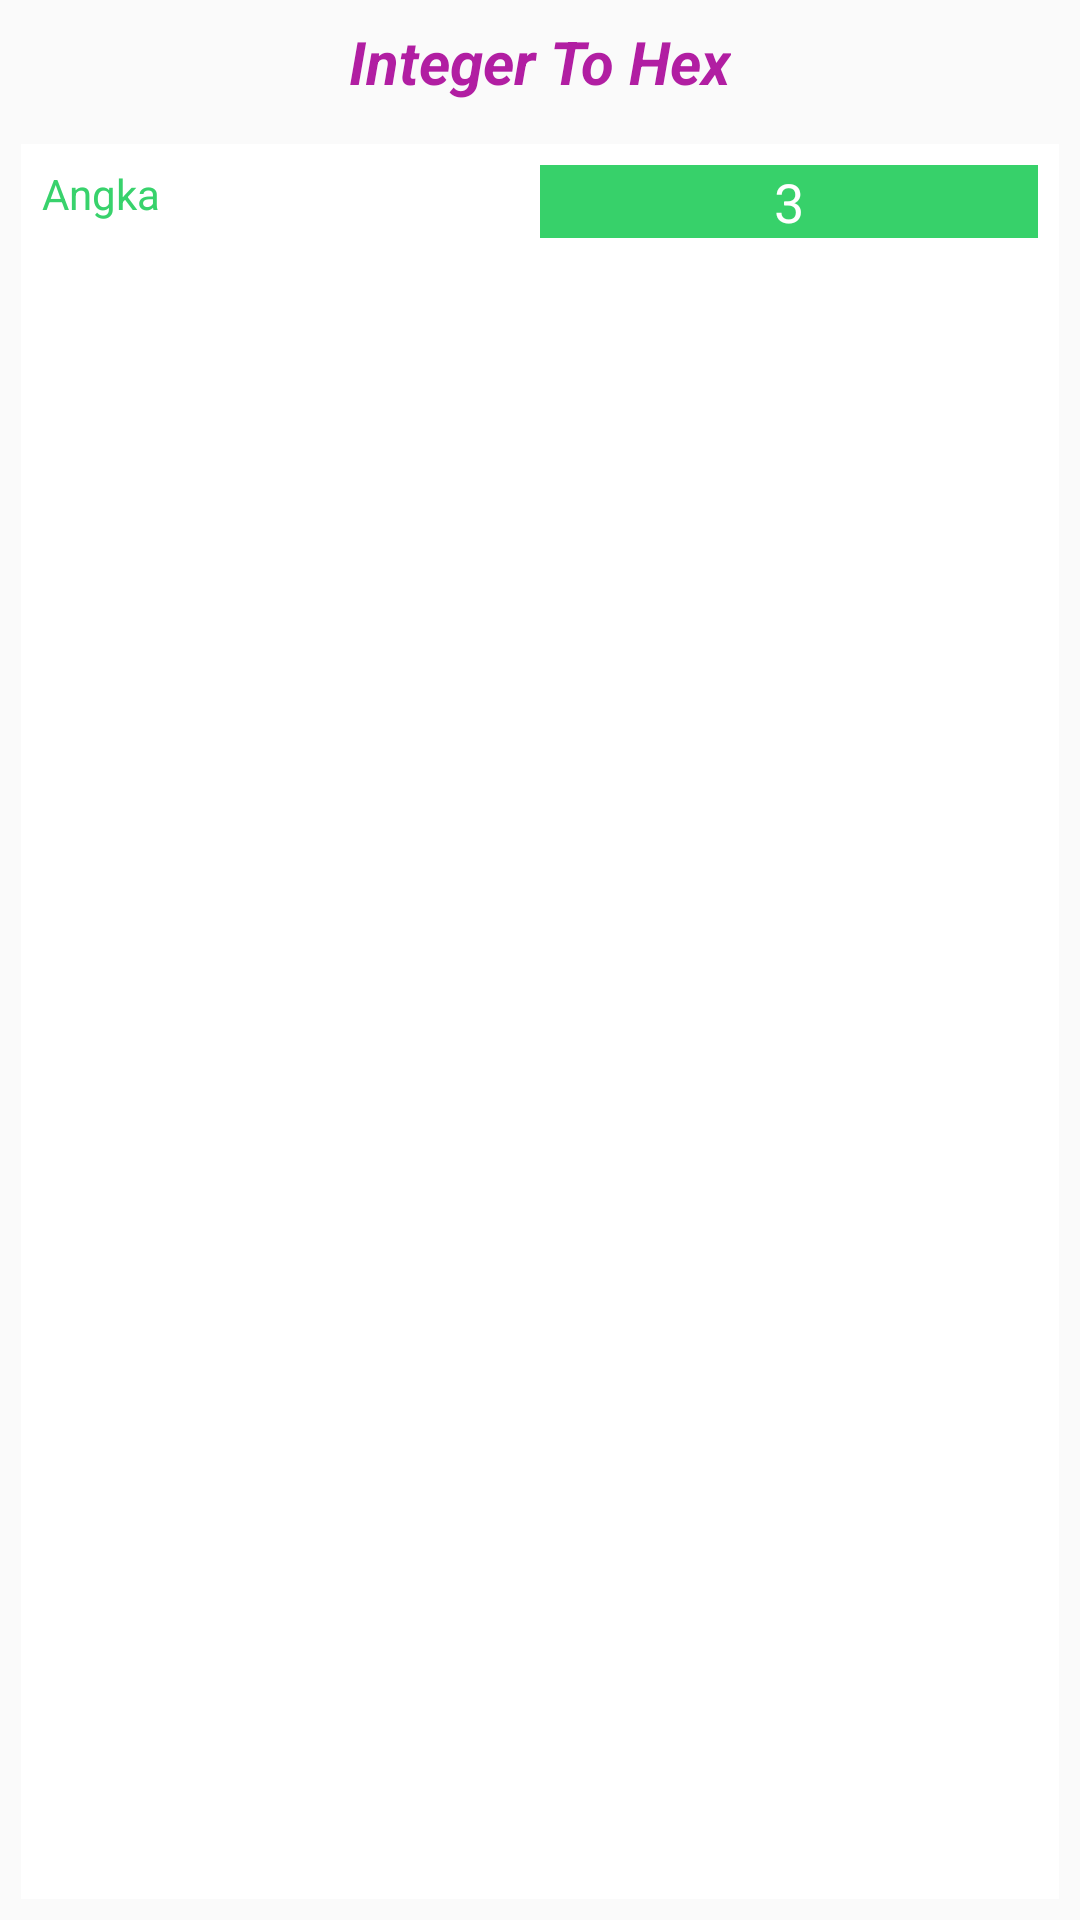

Produce the Android XML layout that renders to this screen, including the resource entries it uses.
<!-- AndroidManifest.xml: application theme AppTheme -->
<!-- res/layout/layout_convert_int_to_hex.xml -->
<?xml version="1.0" encoding="utf-8"?>
<LinearLayout xmlns:android="http://schemas.android.com/apk/res/android"
              android:layout_width="fill_parent"
              android:layout_height="wrap_content"
              android:gravity="center"
              android:orientation="vertical">

    <TextView
        android:layout_width="wrap_content"
        android:layout_height="wrap_content"
        android:layout_margin="7dp"
        android:text="Integer To Hex"
        android:textColor="#b11ea2"
        android:textSize="20dp"
        android:textStyle="bold|italic"/>

    <LinearLayout
        android:layout_width="fill_parent"
        android:layout_height="fill_parent"
        android:layout_margin="7dp"
        android:background="#ffffffff"
        android:orientation="vertical">

        <LinearLayout
            android:layout_width="match_parent"
            android:layout_height="match_parent"
            android:layout_margin="7dp"
            android:orientation="horizontal">

            <TextView
                android:layout_width="fill_parent"
                android:layout_height="fill_parent"
                android:layout_weight="1"
                android:text="Angka"
                android:textColor="#38d26c"/>

            <EditText
                android:id="@+id/editText_angka"
                android:layout_width="fill_parent"
                android:layout_height="wrap_content"
                android:layout_weight="1"
                android:background="#cb04c645"
                android:ems="10"
                android:gravity="center"
                android:inputType="number"
                android:text="3"
                android:textColor="#ffffffff"/>
        </LinearLayout>

        <LinearLayout
            android:layout_width="match_parent"
            android:layout_height="match_parent"
            android:layout_margin="7dp"
            android:orientation="horizontal">

            <Button
                android:id="@+id/btn_convert"
                android:layout_width="fill_parent"
                android:layout_height="40dp"
                android:background="#3976d6"
                android:text="Convert"
                android:textColor="#ffffff"/>
        </LinearLayout>

        <LinearLayout
            android:layout_width="match_parent"
            android:layout_height="match_parent"
            android:layout_margin="7dp"
            android:orientation="horizontal">

            <TextView
                android:layout_width="fill_parent"
                android:layout_height="fill_parent"
                android:layout_weight="1"
                android:text="Hex Smali"
                android:textColor="#38d26c"/>

            <EditText
                android:id="@+id/editText_hex"
                android:layout_width="fill_parent"
                android:layout_height="wrap_content"
                android:layout_weight="1"
                android:background="#cb04c645"
                android:editable="false"
                android:gravity="center"
                android:text="0x3"
                android:textColor="#ffffffff"/>
        </LinearLayout>

        <LinearLayout
            android:layout_width="match_parent"
            android:layout_height="match_parent"
            android:layout_margin="7dp"
            android:orientation="horizontal">

            <Button
                android:id="@+id/btn_kopi"
                android:layout_width="fill_parent"
                android:layout_height="40dp"
                android:background="#3a77d6"
                android:text="Copy"
                android:textColor="#ffffffff"/>
        </LinearLayout>
    </LinearLayout>

</LinearLayout>
<!-- resources referenced by this layout -->
<resources>
  <style name="AppTheme" parent="Theme.AppCompat.Light.DarkActionBar">
          
      </style>
</resources>
